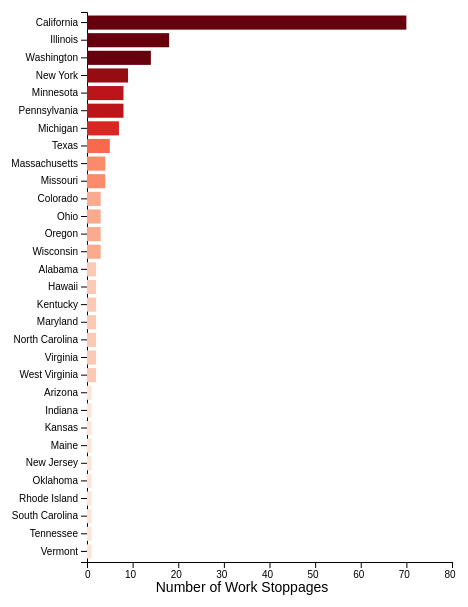
D3 v6 page, settled after 360 driven frames (6 s of simulated time); the page loaded 1 data file(s).



        const tooltip = d3.select("body")
            .append("div")
            .attr("id", "tooltip")
            .style("opacity", 0);

        // set the dimensions and margins of the graph
        const margin = { top: 10, right: 40, bottom: 40, left: 95 },
            width = 500 - margin.left - margin.right,
            height = 600 - margin.top - margin.bottom;

        // append the svg object to the body of the page
        const svg = d3.select("#my_dataviz")
            .append("svg")
            .attr("width", width + margin.left + margin.right)
            .attr("height", height + margin.top + margin.bottom)
            .append("g")
            .attr("transform", `translate(${margin.left}, ${margin.top})`);

        // Parse the Data
        d3.csv("ws_state.csv").then(function (data) {

            // sort data
            data.sort(function (b, a) {
                return a.counts - b.counts;
            });

            // Add X axis
            const x = d3.scaleLinear()
                .domain([0, 80])
                .range([0, width]);
            svg.append("g")
                .attr("transform", `translate(0, ${height})`)
                .call(d3.axisBottom(x))
                .selectAll("text")
                .attr("transform", "translate(3,0)rotate(-0)")
                .style("text-anchor", "end")
                ;

            // Y axis
            const y = d3.scaleBand()
                .range([0, height])
                .domain(data.map(d => d.state))
                .padding(.2);
            svg.append("g")
                .call(d3.axisLeft(y))

            svg.append("text")

                .attr("x", 155)
                .attr("y", height + margin.top + 20)
                .attr("text-anchor", "middle")
                .attr("fill", "black")
                .attr("class", "label")
                .text("Number of Work Stoppages");

            // note: use same domain for color scale as map
            const color2 = d3.scaleSequential(d3.interpolateReds).domain([0, 10])



            //   const interpolator = color2.interpolator(); // read its interpolator
            //   const mirror = t => interpolator(1 - t); // creates a mirror image of the interpolator
            //     color2.interpolator(mirror); // updates the scale’s interpolator


            //Bars
            svg.selectAll("r")
                .data(data)
                .join("rect")
                .attr("x", x(0))
                .attr("y", d => y(d.state))
                .attr("width", d => x(d.counts))
                .attr("height", y.bandwidth())
                .attr("fill", d => color2(d.counts))

                .on("mouseover", function (event, d) {
                    d3.select("#tooltip")
                        .attr("class", "hover")
                        //.attr("fill", "skyblue")
                        .attr("opacity", 0.5)
                        .attr("stroke", "black")
                        .attr("stroke-width", 1)
                        .attr("stroke-opacity", 4);
                    tooltip.transition()
                        .duration(300)
                        .style("opacity", .9);
                    tooltip.html(d.state + "<br/>" + d.counts + "%")
                        .style("left", (event.pageX) + "px")
                        .style("top", (event.pageY - 28) + "px");
                })
        })
            .on("mouseout", (event, d) => {
                d3.select(this)
                    .transition()
                    .style("opacity", 0);
            })
            .on("mousemove", (event, d) => {
                d3.select(this)
                    .style("left", (event.pageX + 2) + "px")
                    .style("top", (event.pageY + 2) + "px");
            })

    

### data: ws_state.csv
state, counts
Alabama, 2
Arizona, 1
California, 70
Colorado, 3
Hawaii, 2
Illinois, 18
Indiana, 1
Kansas, 1
Kentucky, 2
Maine, 1
Maryland, 2
Massachusetts, 4
Michigan, 7
Minnesota, 8
Missouri, 4
New Jersey, 1
New York, 9
North Carolina, 2
Ohio, 3
Oklahoma, 1
Oregon, 3
Pennsylvania, 8
Rhode Island, 1
South Carolina, 1
Tennessee, 1
Texas, 5
Vermont, 1
Virginia, 2
Washington, 14
West Virginia, 2
Wisconsin, 3